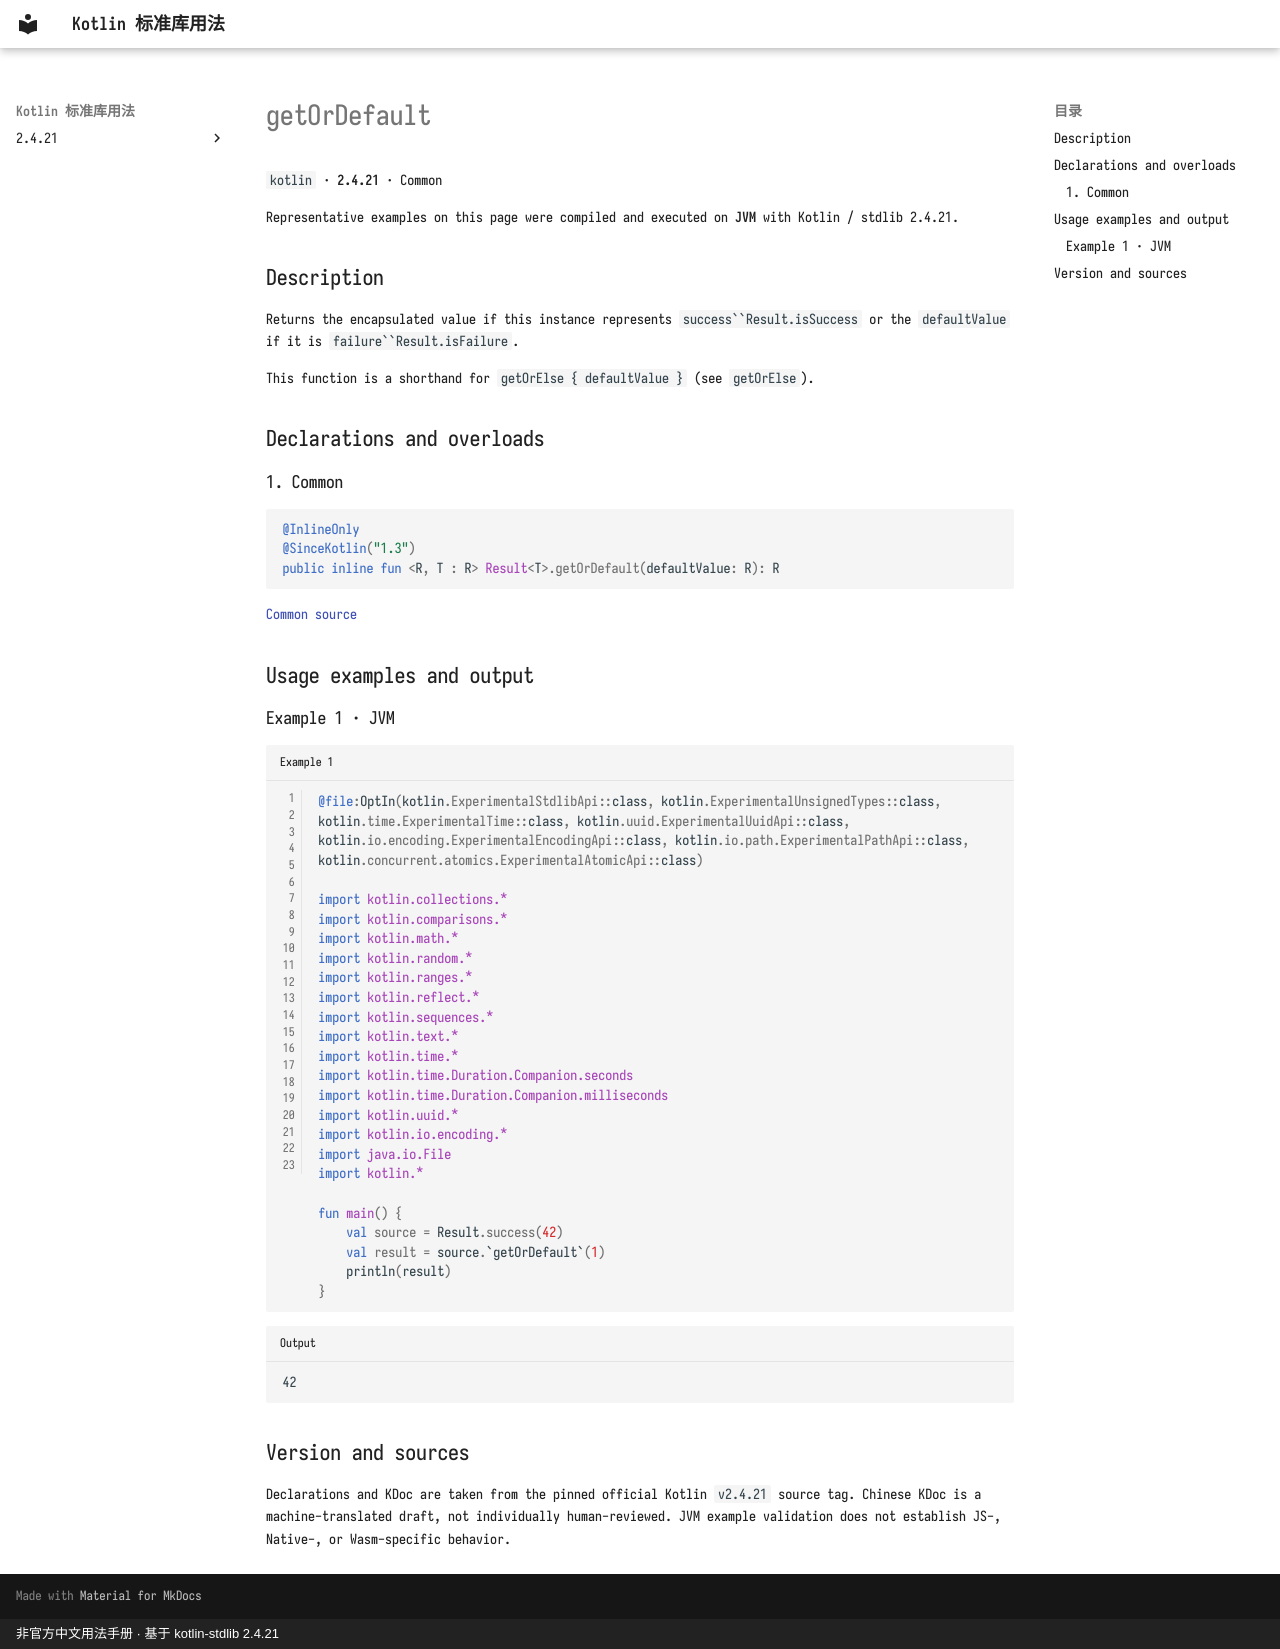

repository: oooooooko/kotlin-stdlib-docs · page: en/api/kotlin/getordefault--1e49b1cf/index.html · generator: mkdocs · copyright: 非官方中文用法手册 · 基于 kotlin-stdlib 2.4.21

# getOrDefault

`kotlin` · **2.4.21** · Common

Representative examples on this page were compiled and executed on **JVM** with Kotlin / stdlib 2.4.21.

## Description

Returns the encapsulated value if this instance represents `success``Result.isSuccess` or the
`defaultValue` if it is `failure``Result.isFailure`.

This function is a shorthand for `getOrElse { defaultValue }` (see `getOrElse`).

## Declarations and overloads

### 1. Common

```kotlin
@InlineOnly
@SinceKotlin("1.3")
public inline fun <R, T : R> Result<T>.getOrDefault(defaultValue: R): R
```

[Common source](https://github.com/JetBrains/kotlin/blob/v2.4.21/libraries/stdlib/src/kotlin/util/Result.kt#L198)

## Usage examples and output

### Example 1 · JVM

```kotlin title="Example 1" linenums="1"
@file:OptIn(kotlin.ExperimentalStdlibApi::class, kotlin.ExperimentalUnsignedTypes::class, kotlin.time.ExperimentalTime::class, kotlin.uuid.ExperimentalUuidApi::class, kotlin.io.encoding.ExperimentalEncodingApi::class, kotlin.io.path.ExperimentalPathApi::class, kotlin.concurrent.atomics.ExperimentalAtomicApi::class)

import kotlin.collections.*
import kotlin.comparisons.*
import kotlin.math.*
import kotlin.random.*
import kotlin.ranges.*
import kotlin.reflect.*
import kotlin.sequences.*
import kotlin.text.*
import kotlin.time.*
import kotlin.time.Duration.Companion.seconds
import kotlin.time.Duration.Companion.milliseconds
import kotlin.uuid.*
import kotlin.io.encoding.*
import java.io.File
import kotlin.*

fun main() {
    val source = Result.success(42)
    val result = source.`getOrDefault`(1)
    println(result)
}
```

```text title="Output"
42
```

## Version and sources

Declarations and KDoc are taken from the pinned official Kotlin `v2.4.21` source tag. Chinese KDoc is a machine-translated draft, not individually human-reviewed. JVM example validation does not establish JS-, Native-, or Wasm-specific behavior.
